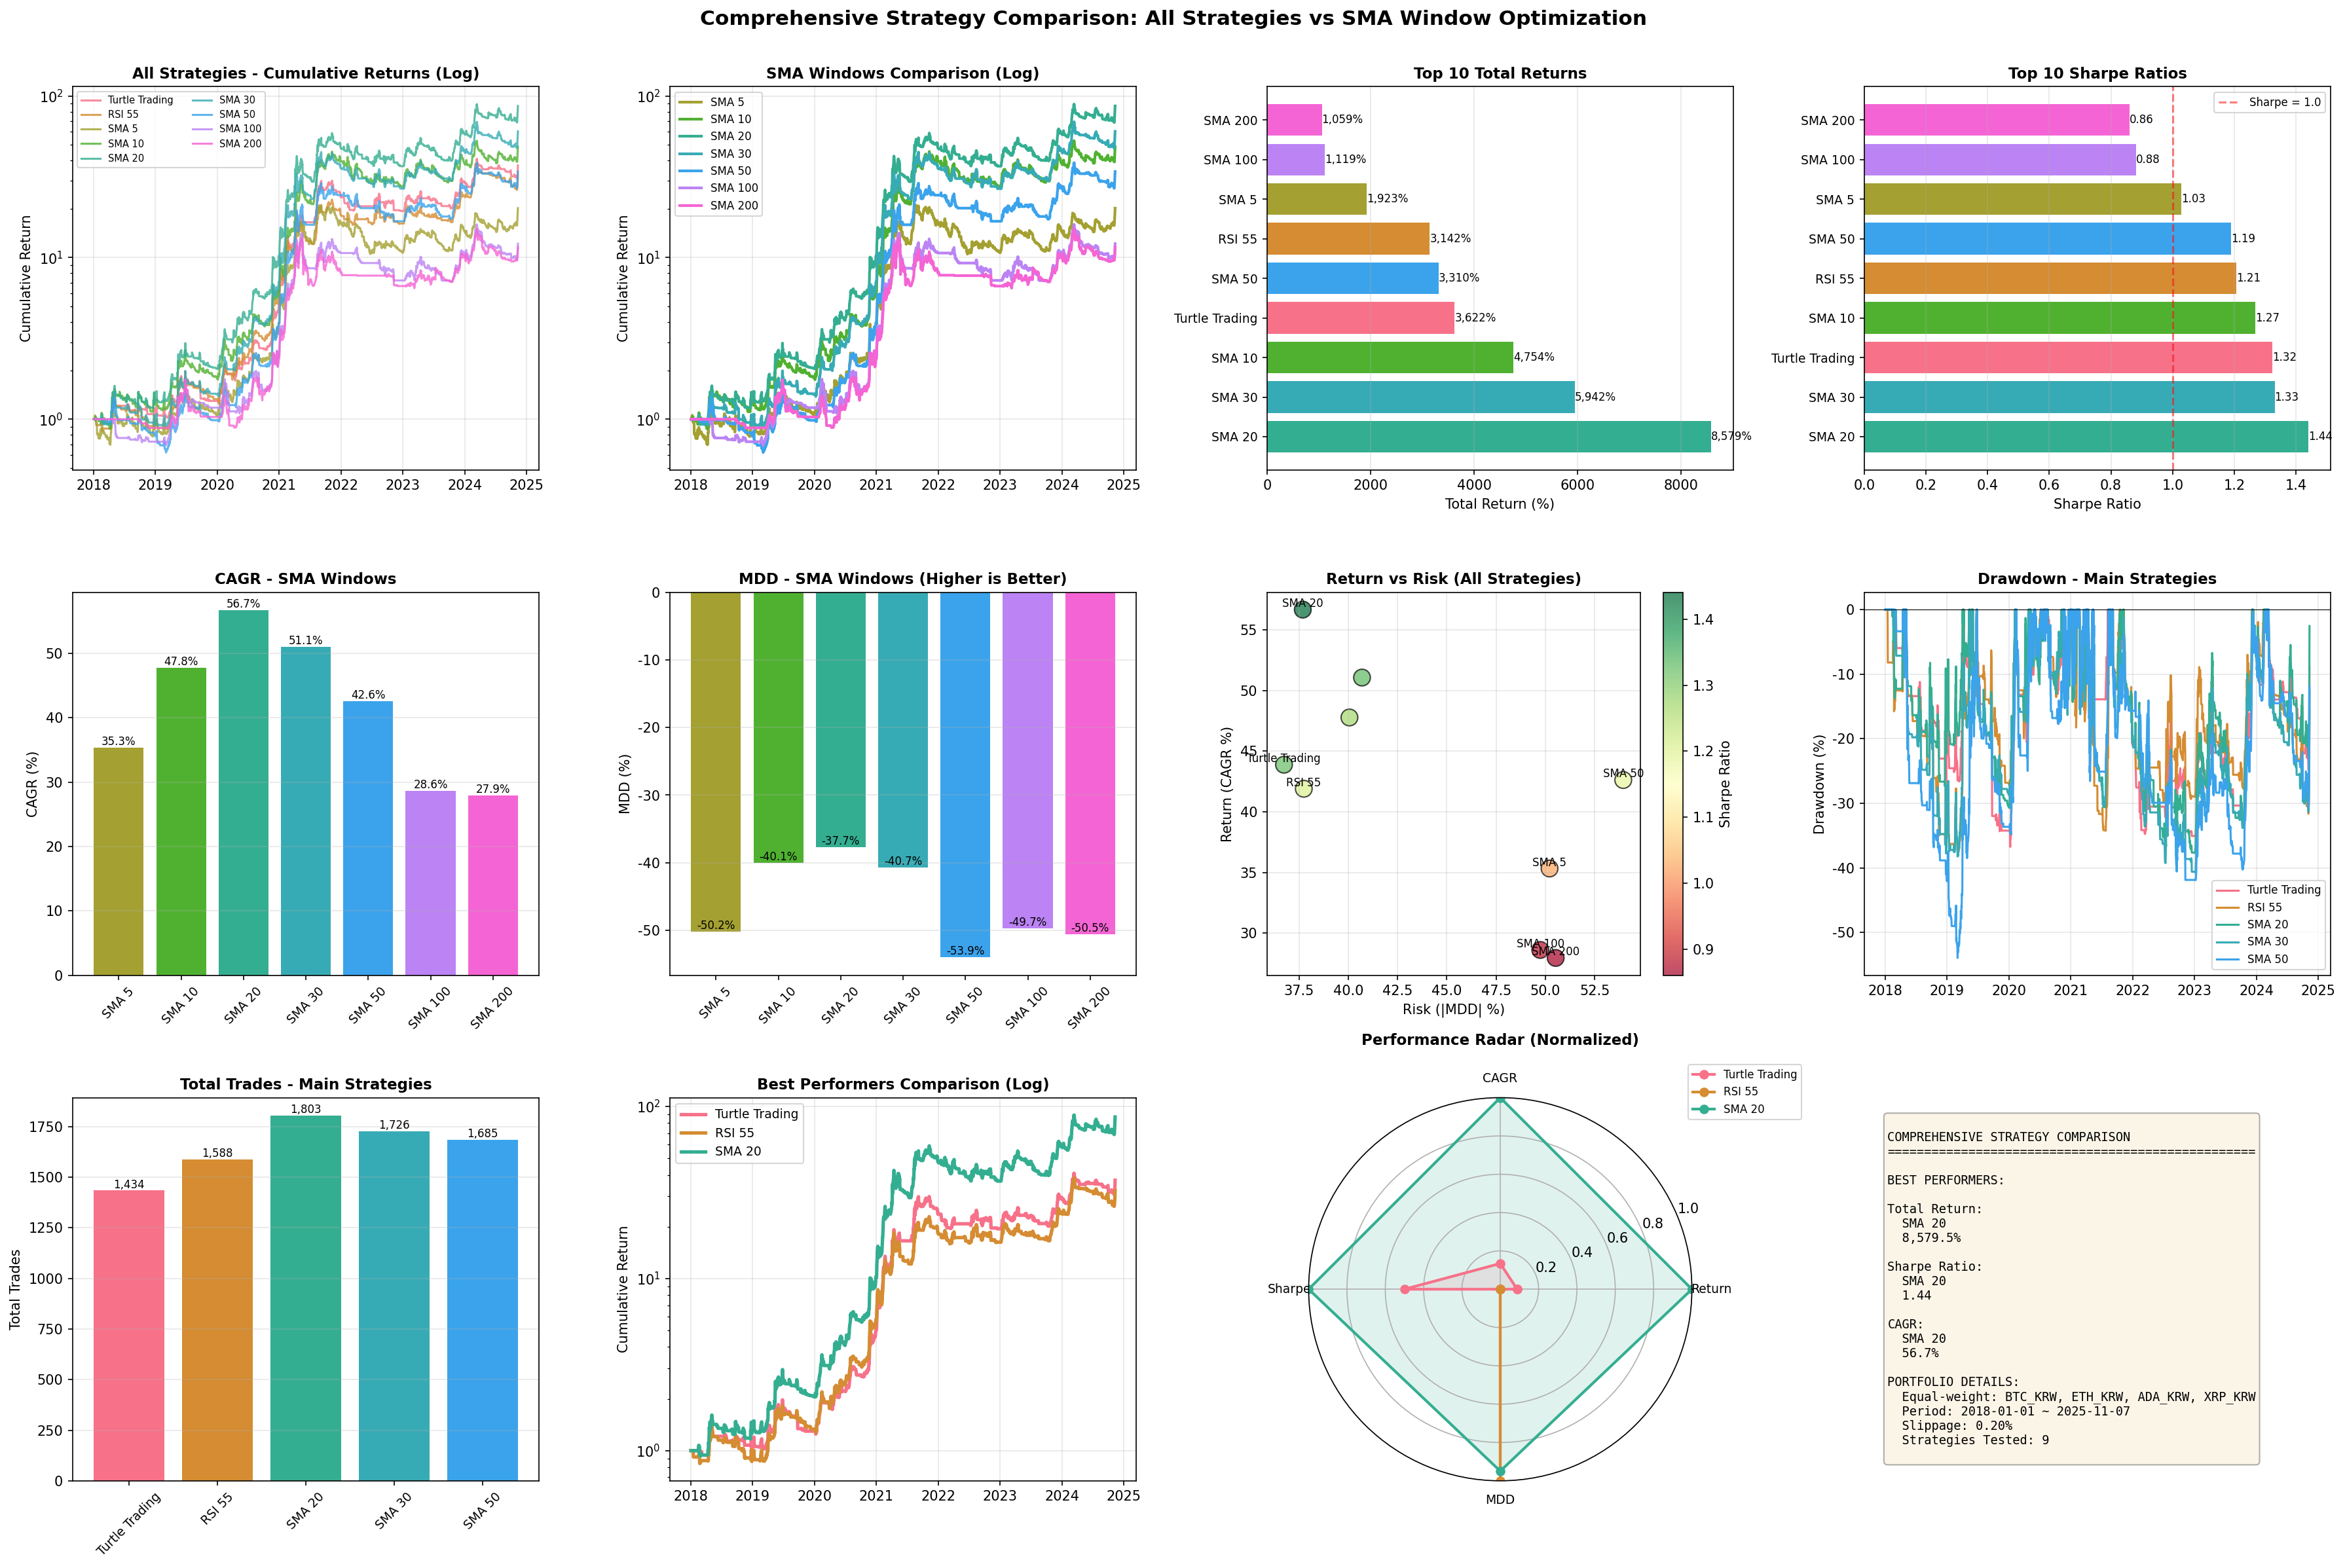

Write Python code to recreate this figure.
#!/usr/bin/env python3
"""
종합 전략 비교: 기존 전략 + SMA 윈도우 최적화

기존 전략:
- Turtle Trading (Fixed)
- RSI 55

SMA 윈도우 최적화:
- SMA 5, 10, 20, 30, 50, 100, 200

모든 전략의 포트폴리오 성과를 비교합니다.
"""

import pandas as pd
import numpy as np
import matplotlib.pyplot as plt
import seaborn as sns
from pathlib import Path
from datetime import datetime
import warnings
warnings.filterwarnings('ignore')

# 한글 폰트 설정
plt.rcParams['font.family'] = 'DejaVu Sans'
plt.rcParams['axes.unicode_minus'] = False


class ComprehensiveStrategyComparison:
    """종합 전략 비교"""

    def __init__(self, symbols, start_date, end_date, sma_windows, slippage=0.002):
        """
        Parameters:
        -----------
        symbols : list
            백테스트할 심볼 리스트
        start_date : str
            시작일 (YYYY-MM-DD)
        end_date : str
            종료일 (YYYY-MM-DD)
        sma_windows : list
            테스트할 SMA 윈도우 기간 리스트
        slippage : float
            슬리피지 (기본값: 0.2%)
        """
        self.symbols = symbols
        self.start_date = pd.to_datetime(start_date)
        self.end_date = pd.to_datetime(end_date)
        self.sma_windows = sorted(sma_windows)
        self.slippage = slippage

        self.data = {}
        self.strategy_results = {}  # {strategy_name: {symbol: DataFrame}}
        self.portfolio_results = {}  # {strategy_name: DataFrame}
        self.metrics = {}  # {strategy_name: {metric: value}}

    def load_data(self):
        """데이터 로드"""
        print("=" * 80)
        print("데이터 로딩 중...")
        print("=" * 80)

        data_dir = Path('chart_day')

        for symbol in self.symbols:
            file_path = data_dir / f"{symbol}.parquet"

            if not file_path.exists():
                print(f"경고: {symbol} 데이터 파일을 찾을 수 없습니다: {file_path}")
                continue

            df = pd.read_parquet(file_path)
            df.index = pd.to_datetime(df.index)

            # 날짜 필터링
            df = df[(df.index >= self.start_date) & (df.index <= self.end_date)]

            # 컬럼명 표준화
            df.columns = [col.capitalize() for col in df.columns]

            self.data[symbol] = df
            print(f"✓ {symbol}: {len(df):,} 일 ({df.index[0].strftime('%Y-%m-%d')} ~ {df.index[-1].strftime('%Y-%m-%d')})")

        print(f"\n총 {len(self.data)}개 심볼 로드 완료\n")

    def strategy_turtle_trading(self, df):
        """
        Turtle Trading 전략 (Fixed)

        - Entry: 20-day high breakout
        - Exit: 10-day low breakdown
        - Execution: Close price + slippage
        """
        df = df.copy()

        # 20일 최고가, 10일 최저가
        df['high_20'] = df['High'].rolling(window=20).max()
        df['low_10'] = df['Low'].rolling(window=10).min()

        # 포지션 초기화
        df['position'] = 0
        position = 0

        for i in range(1, len(df)):
            # 전날 포지션 유지
            position = df.iloc[i - 1]['position']

            # Entry: 고점 돌파
            if position == 0 and df.iloc[i]['High'] >= df.iloc[i - 1]['high_20']:
                position = 1

            # Exit: 저점 이탈
            elif position == 1 and df.iloc[i]['Low'] <= df.iloc[i - 1]['low_10']:
                position = 0

            df.iloc[i, df.columns.get_loc('position')] = position

        # 포지션 변경 감지
        df['position_change'] = df['position'].diff()

        # 일일 수익률
        df['daily_price_return'] = df['Close'].pct_change()
        df['returns'] = df['position'].shift(1) * df['daily_price_return']

        # 슬리피지 적용
        slippage_cost = pd.Series(0.0, index=df.index)
        slippage_cost[df['position_change'] == 1] = -self.slippage   # Buy
        slippage_cost[df['position_change'] == -1] = -self.slippage  # Sell

        df['returns'] = df['returns'] + slippage_cost

        # 누적 수익률
        df['cumulative'] = (1 + df['returns']).cumprod()

        return df

    def strategy_rsi_55(self, df, rsi_period=14, rsi_threshold=55):
        """
        RSI 55 전략

        - Entry: RSI >= 55
        - Exit: RSI < 55
        """
        df = df.copy()

        # RSI 계산
        delta = df['Close'].diff()
        gain = delta.where(delta > 0, 0)
        loss = -delta.where(delta < 0, 0)

        avg_gain = gain.rolling(window=rsi_period).mean()
        avg_loss = loss.rolling(window=rsi_period).mean()

        rs = avg_gain / avg_loss
        df['RSI'] = 100 - (100 / (1 + rs))

        # 포지션
        df['position'] = np.where(df['RSI'] >= rsi_threshold, 1, 0)

        # 포지션 변경 감지
        df['position_change'] = df['position'].diff()

        # 일일 수익률
        df['daily_price_return'] = df['Close'].pct_change()
        df['returns'] = df['position'].shift(1) * df['daily_price_return']

        # 슬리피지 적용
        slippage_cost = pd.Series(0.0, index=df.index)
        slippage_cost[df['position_change'] == 1] = -self.slippage   # Buy
        slippage_cost[df['position_change'] == -1] = -self.slippage  # Sell

        df['returns'] = df['returns'] + slippage_cost

        # 누적 수익률
        df['cumulative'] = (1 + df['returns']).cumprod()

        return df

    def strategy_sma(self, df, sma_period):
        """
        SMA 크로스오버 전략

        - Price >= SMA: Buy/Hold
        - Price < SMA: Sell/Cash
        """
        df = df.copy()

        # SMA 계산
        df['SMA'] = df['Close'].rolling(window=sma_period).mean()

        # 포지션
        df['position'] = np.where(df['Close'] >= df['SMA'], 1, 0)

        # 포지션 변경 감지
        df['position_change'] = df['position'].diff()

        # 일일 수익률
        df['daily_price_return'] = df['Close'].pct_change()
        df['returns'] = df['position'].shift(1) * df['daily_price_return']

        # 슬리피지 적용
        slippage_cost = pd.Series(0.0, index=df.index)
        slippage_cost[df['position_change'] == 1] = -self.slippage   # Buy
        slippage_cost[df['position_change'] == -1] = -self.slippage  # Sell

        df['returns'] = df['returns'] + slippage_cost

        # 누적 수익률
        df['cumulative'] = (1 + df['returns']).cumprod()

        return df

    def run_all_strategies(self):
        """모든 전략 실행"""
        print("=" * 80)
        print("모든 전략 백테스트 실행 중...")
        print("=" * 80)

        strategies = ['Turtle Trading', 'RSI 55'] + [f'SMA {w}' for w in self.sma_windows]
        total_combinations = len(strategies) * len(self.symbols)
        current = 0

        # Turtle Trading
        self.strategy_results['Turtle Trading'] = {}
        for symbol in self.symbols:
            current += 1
            print(f"[{current}/{total_combinations}] Turtle Trading - {symbol} 처리 중...")
            df = self.data[symbol].copy()
            result = self.strategy_turtle_trading(df)
            self.strategy_results['Turtle Trading'][symbol] = result

        # RSI 55
        self.strategy_results['RSI 55'] = {}
        for symbol in self.symbols:
            current += 1
            print(f"[{current}/{total_combinations}] RSI 55 - {symbol} 처리 중...")
            df = self.data[symbol].copy()
            result = self.strategy_rsi_55(df)
            self.strategy_results['RSI 55'][symbol] = result

        # SMA 윈도우들
        for window in self.sma_windows:
            strategy_name = f'SMA {window}'
            self.strategy_results[strategy_name] = {}

            for symbol in self.symbols:
                current += 1
                print(f"[{current}/{total_combinations}] SMA {window} - {symbol} 처리 중...")
                df = self.data[symbol].copy()
                result = self.strategy_sma(df, sma_period=window)
                self.strategy_results[strategy_name][symbol] = result

        print(f"\n총 {total_combinations}개 조합 백테스트 완료\n")

    def create_portfolios(self):
        """각 전략별 포트폴리오 생성 (equal-weight)"""
        print("=" * 80)
        print("포트폴리오 생성 중...")
        print("=" * 80)

        weight = 1.0 / len(self.symbols)

        for strategy_name in self.strategy_results.keys():
            # 모든 심볼의 공통 날짜 찾기
            all_indices = [self.strategy_results[strategy_name][symbol].index
                          for symbol in self.symbols]
            common_index = all_indices[0]
            for idx in all_indices[1:]:
                common_index = common_index.intersection(idx)

            # Equal-weight 포트폴리오 수익률 계산
            portfolio_returns = pd.Series(0.0, index=common_index)

            for symbol in self.symbols:
                symbol_returns = self.strategy_results[strategy_name][symbol].loc[common_index, 'returns']
                portfolio_returns += symbol_returns * weight

            # 포트폴리오 결과 저장
            portfolio_df = pd.DataFrame({
                'returns': portfolio_returns,
                'cumulative': (1 + portfolio_returns).cumprod()
            })

            self.portfolio_results[strategy_name] = portfolio_df

            print(f"✓ {strategy_name:20s}: {len(portfolio_df):,} 일")

        print(f"\n총 {len(self.portfolio_results)}개 포트폴리오 생성 완료\n")

    def calculate_metrics(self, returns_series):
        """성과 지표 계산"""
        returns = returns_series.dropna()

        if len(returns) == 0:
            return {
                'Total Return (%)': 0,
                'CAGR (%)': 0,
                'MDD (%)': 0,
                'Sharpe Ratio': 0,
                'Total Trades': 0
            }

        cumulative = (1 + returns).cumprod()
        total_return = (cumulative.iloc[-1] - 1) * 100

        years = len(returns) / 252
        cagr = ((cumulative.iloc[-1] ** (1 / years)) - 1) * 100 if years > 0 else 0

        running_max = cumulative.expanding().max()
        drawdown = (cumulative - running_max) / running_max * 100
        mdd = drawdown.min()

        excess_returns = returns
        sharpe = (excess_returns.mean() / excess_returns.std() * np.sqrt(252)) if excess_returns.std() > 0 else 0

        total_trades = (returns != 0).sum()

        return {
            'Total Return (%)': total_return,
            'CAGR (%)': cagr,
            'MDD (%)': mdd,
            'Sharpe Ratio': sharpe,
            'Total Trades': total_trades
        }

    def calculate_all_metrics(self):
        """모든 포트폴리오의 성과 지표 계산"""
        print("=" * 80)
        print("성과 지표 계산 중...")
        print("=" * 80)

        for strategy_name in self.portfolio_results.keys():
            portfolio_returns = self.portfolio_results[strategy_name]['returns']
            self.metrics[strategy_name] = self.calculate_metrics(portfolio_returns)

            print(f"{strategy_name:20s}: "
                  f"Return={self.metrics[strategy_name]['Total Return (%)']:>8,.1f}%, "
                  f"CAGR={self.metrics[strategy_name]['CAGR (%)']:>6,.1f}%, "
                  f"Sharpe={self.metrics[strategy_name]['Sharpe Ratio']:>5.2f}")

        print()

    def print_metrics_table(self):
        """성과 지표 테이블 출력"""
        print("=" * 80)
        print("종합 전략 비교 - 포트폴리오 성과")
        print("=" * 80)

        # 데이터프레임 생성
        metrics_data = []
        for strategy_name in self.portfolio_results.keys():
            metrics_data.append({
                'Strategy': strategy_name,
                'Total Return (%)': self.metrics[strategy_name]['Total Return (%)'],
                'CAGR (%)': self.metrics[strategy_name]['CAGR (%)'],
                'MDD (%)': self.metrics[strategy_name]['MDD (%)'],
                'Sharpe Ratio': self.metrics[strategy_name]['Sharpe Ratio'],
                'Total Trades': self.metrics[strategy_name]['Total Trades']
            })

        df = pd.DataFrame(metrics_data)

        # Total Return으로 정렬
        df = df.sort_values('Total Return (%)', ascending=False)

        # 포맷팅하여 출력
        print("\n" + df.to_string(index=False))
        print()

        # 최적 전략 찾기
        best_return_idx = df['Total Return (%)'].idxmax()
        best_sharpe_idx = df['Sharpe Ratio'].idxmax()
        best_cagr_idx = df['CAGR (%)'].idxmax()

        print("=" * 80)
        print("최적 전략")
        print("=" * 80)
        print(f"최고 수익률: {df.loc[best_return_idx, 'Strategy']} "
              f"({df.loc[best_return_idx, 'Total Return (%)']:,.1f}%)")
        print(f"최고 샤프비율: {df.loc[best_sharpe_idx, 'Strategy']} "
              f"({df.loc[best_sharpe_idx, 'Sharpe Ratio']:.2f})")
        print(f"최고 CAGR: {df.loc[best_cagr_idx, 'Strategy']} "
              f"({df.loc[best_cagr_idx, 'CAGR (%)']:.1f}%)")
        print()

        # CSV 저장
        csv_path = 'comprehensive_strategy_comparison_metrics.csv'
        df.to_csv(csv_path, index=False, encoding='utf-8-sig')
        print(f"성과 지표를 {csv_path}에 저장했습니다.\n")

        return df

    def plot_comprehensive_comparison(self):
        """종합 전략 비교 시각화"""
        print("=" * 80)
        print("종합 비교 차트 생성 중...")
        print("=" * 80)

        fig = plt.figure(figsize=(24, 16))

        # 색상 팔레트
        all_strategies = list(self.portfolio_results.keys())
        colors = sns.color_palette("husl", len(all_strategies))
        color_map = dict(zip(all_strategies, colors))

        # 1. 포트폴리오 누적 수익률 비교 (전체)
        ax1 = plt.subplot(3, 4, 1)
        for strategy_name in all_strategies:
            cumulative = self.portfolio_results[strategy_name]['cumulative']
            ax1.plot(cumulative.index, cumulative.values,
                    label=strategy_name, linewidth=1.5,
                    color=color_map[strategy_name], alpha=0.8)
        ax1.set_yscale('log')
        ax1.set_title('All Strategies - Cumulative Returns (Log)', fontsize=11, fontweight='bold')
        ax1.set_ylabel('Cumulative Return')
        ax1.legend(loc='best', fontsize=7, ncol=2)
        ax1.grid(True, alpha=0.3)

        # 2. SMA 윈도우만 비교
        ax2 = plt.subplot(3, 4, 2)
        sma_strategies = [f'SMA {w}' for w in self.sma_windows]
        for strategy_name in sma_strategies:
            cumulative = self.portfolio_results[strategy_name]['cumulative']
            ax2.plot(cumulative.index, cumulative.values,
                    label=strategy_name, linewidth=2,
                    color=color_map[strategy_name])
        ax2.set_yscale('log')
        ax2.set_title('SMA Windows Comparison (Log)', fontsize=11, fontweight='bold')
        ax2.set_ylabel('Cumulative Return')
        ax2.legend(loc='best', fontsize=8)
        ax2.grid(True, alpha=0.3)

        # 3. 총 수익률 비교 (Top 10)
        ax3 = plt.subplot(3, 4, 3)
        total_returns = [self.metrics[s]['Total Return (%)'] for s in all_strategies]
        sorted_indices = np.argsort(total_returns)[::-1][:10]
        top_strategies = [all_strategies[i] for i in sorted_indices]
        top_returns = [total_returns[i] for i in sorted_indices]
        top_colors = [color_map[all_strategies[i]] for i in sorted_indices]

        bars = ax3.barh(range(len(top_strategies)), top_returns, color=top_colors)
        ax3.set_yticks(range(len(top_strategies)))
        ax3.set_yticklabels(top_strategies, fontsize=9)
        ax3.set_title('Top 10 Total Returns', fontsize=11, fontweight='bold')
        ax3.set_xlabel('Total Return (%)')
        ax3.grid(True, alpha=0.3, axis='x')
        # 값 표시
        for i, bar in enumerate(bars):
            width = bar.get_width()
            ax3.text(width, bar.get_y() + bar.get_height()/2.,
                    f'{width:,.0f}%', ha='left', va='center', fontsize=8)

        # 4. 샤프 비율 비교 (Top 10)
        ax4 = plt.subplot(3, 4, 4)
        sharpes = [self.metrics[s]['Sharpe Ratio'] for s in all_strategies]
        sorted_indices = np.argsort(sharpes)[::-1][:10]
        top_strategies = [all_strategies[i] for i in sorted_indices]
        top_sharpes = [sharpes[i] for i in sorted_indices]
        top_colors = [color_map[all_strategies[i]] for i in sorted_indices]

        bars = ax4.barh(range(len(top_strategies)), top_sharpes, color=top_colors)
        ax4.set_yticks(range(len(top_strategies)))
        ax4.set_yticklabels(top_strategies, fontsize=9)
        ax4.set_title('Top 10 Sharpe Ratios', fontsize=11, fontweight='bold')
        ax4.set_xlabel('Sharpe Ratio')
        ax4.axvline(x=1.0, color='red', linestyle='--', alpha=0.5, label='Sharpe = 1.0')
        ax4.legend(fontsize=8)
        ax4.grid(True, alpha=0.3, axis='x')
        # 값 표시
        for i, bar in enumerate(bars):
            width = bar.get_width()
            ax4.text(width, bar.get_y() + bar.get_height()/2.,
                    f'{width:.2f}', ha='left', va='center', fontsize=8)

        # 5. CAGR 비교 (SMA 윈도우)
        ax5 = plt.subplot(3, 4, 5)
        sma_cagrs = [self.metrics[s]['CAGR (%)'] for s in sma_strategies]
        bars = ax5.bar(range(len(sma_strategies)), sma_cagrs,
                      color=[color_map[s] for s in sma_strategies])
        ax5.set_xticks(range(len(sma_strategies)))
        ax5.set_xticklabels(sma_strategies, rotation=45, fontsize=9)
        ax5.set_title('CAGR - SMA Windows', fontsize=11, fontweight='bold')
        ax5.set_ylabel('CAGR (%)')
        ax5.grid(True, alpha=0.3, axis='y')
        # 값 표시
        for i, bar in enumerate(bars):
            height = bar.get_height()
            ax5.text(bar.get_x() + bar.get_width()/2., height,
                    f'{height:.1f}%', ha='center', va='bottom', fontsize=8)

        # 6. MDD 비교 (SMA 윈도우)
        ax6 = plt.subplot(3, 4, 6)
        sma_mdds = [self.metrics[s]['MDD (%)'] for s in sma_strategies]
        bars = ax6.bar(range(len(sma_strategies)), sma_mdds,
                      color=[color_map[s] for s in sma_strategies])
        ax6.set_xticks(range(len(sma_strategies)))
        ax6.set_xticklabels(sma_strategies, rotation=45, fontsize=9)
        ax6.set_title('MDD - SMA Windows (Higher is Better)', fontsize=11, fontweight='bold')
        ax6.set_ylabel('MDD (%)')
        ax6.grid(True, alpha=0.3, axis='y')
        # 값 표시
        for i, bar in enumerate(bars):
            height = bar.get_height()
            ax6.text(bar.get_x() + bar.get_width()/2., height,
                    f'{height:.1f}%', ha='center', va='bottom', fontsize=8)

        # 7. Return vs Risk (전체)
        ax7 = plt.subplot(3, 4, 7)
        returns = [self.metrics[s]['CAGR (%)'] for s in all_strategies]
        risks = [abs(self.metrics[s]['MDD (%)']) for s in all_strategies]
        sharpes_all = [self.metrics[s]['Sharpe Ratio'] for s in all_strategies]

        scatter = ax7.scatter(risks, returns, c=sharpes_all, cmap='RdYlGn',
                             s=150, alpha=0.7, edgecolors='black', linewidth=1)
        for i, strategy in enumerate(all_strategies):
            if strategy in ['Turtle Trading', 'RSI 55'] or strategy in [f'SMA {w}' for w in [5, 20, 50, 100, 200]]:
                ax7.annotate(strategy, (risks[i], returns[i]),
                           fontsize=8, ha='center', va='bottom')
        ax7.set_title('Return vs Risk (All Strategies)', fontsize=11, fontweight='bold')
        ax7.set_xlabel('Risk (|MDD| %)')
        ax7.set_ylabel('Return (CAGR %)')
        plt.colorbar(scatter, ax=ax7, label='Sharpe Ratio')
        ax7.grid(True, alpha=0.3)

        # 8. Drawdown 비교 (주요 전략)
        ax8 = plt.subplot(3, 4, 8)
        main_strategies = ['Turtle Trading', 'RSI 55', 'SMA 20', 'SMA 30', 'SMA 50']
        for strategy_name in main_strategies:
            if strategy_name in self.portfolio_results:
                cumulative = self.portfolio_results[strategy_name]['cumulative']
                running_max = cumulative.expanding().max()
                drawdown = (cumulative - running_max) / running_max * 100
                ax8.plot(drawdown.index, drawdown.values,
                        label=strategy_name, linewidth=1.5,
                        color=color_map[strategy_name])
        ax8.set_title('Drawdown - Main Strategies', fontsize=11, fontweight='bold')
        ax8.set_ylabel('Drawdown (%)')
        ax8.legend(loc='best', fontsize=8)
        ax8.grid(True, alpha=0.3)
        ax8.axhline(y=0, color='black', linestyle='-', linewidth=0.5)

        # 9. 거래 횟수 비교 (주요 전략)
        ax9 = plt.subplot(3, 4, 9)
        main_trades = [self.metrics[s]['Total Trades'] for s in main_strategies if s in self.portfolio_results]
        main_labels = [s for s in main_strategies if s in self.portfolio_results]
        bars = ax9.bar(range(len(main_labels)), main_trades,
                      color=[color_map[s] for s in main_labels])
        ax9.set_xticks(range(len(main_labels)))
        ax9.set_xticklabels(main_labels, rotation=45, fontsize=9)
        ax9.set_title('Total Trades - Main Strategies', fontsize=11, fontweight='bold')
        ax9.set_ylabel('Total Trades')
        ax9.grid(True, alpha=0.3, axis='y')
        # 값 표시
        for i, bar in enumerate(bars):
            height = bar.get_height()
            ax9.text(bar.get_x() + bar.get_width()/2., height,
                    f'{int(height):,}', ha='center', va='bottom', fontsize=8)

        # 10. 기존 전략 vs 최고 SMA
        ax10 = plt.subplot(3, 4, 10)
        # 최고 성과 SMA 찾기
        best_sma = max(sma_strategies, key=lambda s: self.metrics[s]['Total Return (%)'])
        comparison_strategies = ['Turtle Trading', 'RSI 55', best_sma]

        for strategy_name in comparison_strategies:
            cumulative = self.portfolio_results[strategy_name]['cumulative']
            ax10.plot(cumulative.index, cumulative.values,
                    label=strategy_name, linewidth=2.5,
                    color=color_map[strategy_name])
        ax10.set_yscale('log')
        ax10.set_title(f'Best Performers Comparison (Log)', fontsize=11, fontweight='bold')
        ax10.set_ylabel('Cumulative Return')
        ax10.legend(loc='best', fontsize=9)
        ax10.grid(True, alpha=0.3)

        # 11. 성과 지표 요약 (레이더 차트)
        ax11 = plt.subplot(3, 4, 11, projection='polar')

        # 정규화된 지표 계산
        def normalize_metric(values, reverse=False):
            min_val, max_val = min(values), max(values)
            if max_val == min_val:
                return [0.5] * len(values)
            normalized = [(v - min_val) / (max_val - min_val) for v in values]
            return [1 - n for n in normalized] if reverse else normalized

        categories = ['Return', 'CAGR', 'Sharpe', 'MDD']
        num_vars = len(categories)

        angles = np.linspace(0, 2 * np.pi, num_vars, endpoint=False).tolist()
        angles += angles[:1]

        for strategy_name in comparison_strategies:
            values = [
                self.metrics[strategy_name]['Total Return (%)'],
                self.metrics[strategy_name]['CAGR (%)'],
                self.metrics[strategy_name]['Sharpe Ratio'] * 100,
                self.metrics[strategy_name]['MDD (%)']
            ]

            # 정규화
            all_returns = [self.metrics[s]['Total Return (%)'] for s in comparison_strategies]
            all_cagrs = [self.metrics[s]['CAGR (%)'] for s in comparison_strategies]
            all_sharpes = [self.metrics[s]['Sharpe Ratio'] * 100 for s in comparison_strategies]
            all_mdds = [self.metrics[s]['MDD (%)'] for s in comparison_strategies]

            normalized = [
                normalize_metric(all_returns)[comparison_strategies.index(strategy_name)],
                normalize_metric(all_cagrs)[comparison_strategies.index(strategy_name)],
                normalize_metric(all_sharpes)[comparison_strategies.index(strategy_name)],
                normalize_metric(all_mdds, reverse=True)[comparison_strategies.index(strategy_name)]
            ]
            normalized += normalized[:1]

            ax11.plot(angles, normalized, 'o-', linewidth=2,
                     label=strategy_name, color=color_map[strategy_name])
            ax11.fill(angles, normalized, alpha=0.15, color=color_map[strategy_name])

        ax11.set_xticks(angles[:-1])
        ax11.set_xticklabels(categories, fontsize=9)
        ax11.set_ylim(0, 1)
        ax11.set_title('Performance Radar (Normalized)', fontsize=11, fontweight='bold', pad=20)
        ax11.legend(loc='upper right', bbox_to_anchor=(1.3, 1.1), fontsize=8)
        ax11.grid(True)

        # 12. 요약 테이블
        ax12 = plt.subplot(3, 4, 12)
        ax12.axis('off')

        # 최고 성과 찾기
        best_return_strategy = max(all_strategies, key=lambda s: self.metrics[s]['Total Return (%)'])
        best_sharpe_strategy = max(all_strategies, key=lambda s: self.metrics[s]['Sharpe Ratio'])
        best_cagr_strategy = max(all_strategies, key=lambda s: self.metrics[s]['CAGR (%)'])

        summary_text = f"""
COMPREHENSIVE STRATEGY COMPARISON
{'=' * 50}

BEST PERFORMERS:

Total Return:
  {best_return_strategy}
  {self.metrics[best_return_strategy]['Total Return (%)']:,.1f}%

Sharpe Ratio:
  {best_sharpe_strategy}
  {self.metrics[best_sharpe_strategy]['Sharpe Ratio']:.2f}

CAGR:
  {best_cagr_strategy}
  {self.metrics[best_cagr_strategy]['CAGR (%)']:.1f}%

PORTFOLIO DETAILS:
  Equal-weight: {', '.join(self.symbols)}
  Period: {self.start_date.strftime('%Y-%m-%d')} ~ {self.end_date.strftime('%Y-%m-%d')}
  Slippage: {self.slippage * 100:.2f}%
  Strategies Tested: {len(all_strategies)}
"""

        ax12.text(0.05, 0.95, summary_text, transform=ax12.transAxes,
                fontsize=9, verticalalignment='top', fontfamily='monospace',
                bbox=dict(boxstyle='round', facecolor='wheat', alpha=0.3))

        plt.suptitle('Comprehensive Strategy Comparison: All Strategies vs SMA Window Optimization',
                    fontsize=15, fontweight='bold', y=0.995)
        plt.tight_layout(rect=[0, 0, 1, 0.99])

        # 저장
        output_path = 'comprehensive_strategy_comparison.png'
        plt.savefig(output_path, dpi=150, bbox_inches='tight')
        print(f"✓ 종합 비교 차트를 {output_path}에 저장했습니다.")
        plt.close()

    def run_analysis(self):
        """전체 분석 실행"""
        print("\n" + "=" * 80)
        print("종합 전략 비교 분석 시작")
        print("=" * 80)
        print(f"심볼: {', '.join(self.symbols)}")
        print(f"기간: {self.start_date.strftime('%Y-%m-%d')} ~ {self.end_date.strftime('%Y-%m-%d')}")
        print(f"전략: Turtle Trading, RSI 55, SMA Windows {self.sma_windows}")
        print(f"슬리피지: {self.slippage * 100:.2f}%")
        print()

        # 1. 데이터 로드
        self.load_data()

        # 2. 모든 전략 실행
        self.run_all_strategies()

        # 3. 포트폴리오 생성
        self.create_portfolios()

        # 4. 성과 지표 계산
        self.calculate_all_metrics()

        # 5. 결과 출력
        self.print_metrics_table()

        # 6. 종합 비교 차트
        self.plot_comprehensive_comparison()

        print("=" * 80)
        print("종합 분석 완료!")
        print("=" * 80)


def main():
    """메인 함수"""
    # 설정
    symbols = ['BTC_KRW', 'ETH_KRW', 'ADA_KRW', 'XRP_KRW']
    start_date = '2018-01-01'
    end_date = '2025-11-07'
    sma_windows = [5, 10, 20, 30, 50, 100, 200]
    slippage = 0.002  # 0.2%

    # 분석 실행
    comparison = ComprehensiveStrategyComparison(
        symbols=symbols,
        start_date=start_date,
        end_date=end_date,
        sma_windows=sma_windows,
        slippage=slippage
    )

    comparison.run_analysis()


if __name__ == '__main__':
    main()
